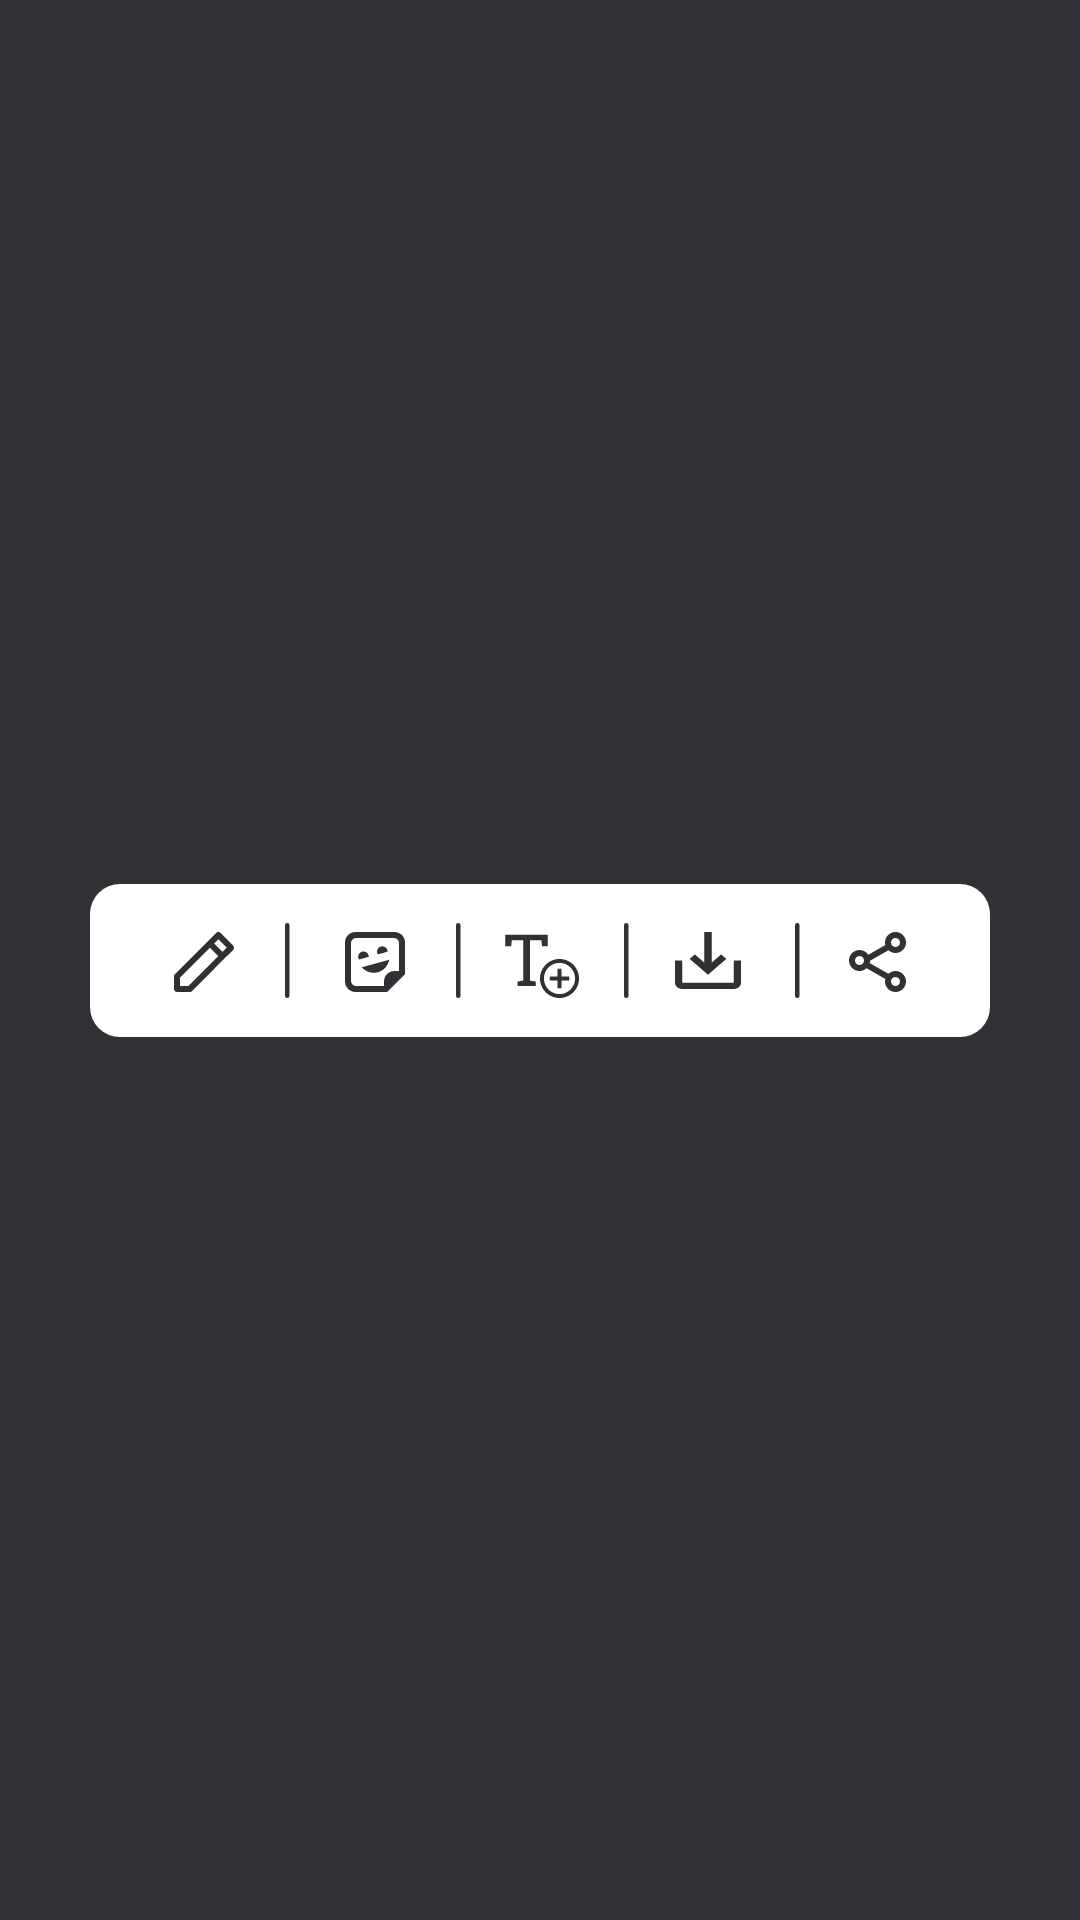

Reconstruct the res/layout file that produces this screen, plus the resources it refers to.
<!-- AndroidManifest.xml: application theme AppTheme -->
<!-- res/layout/select_edit_fragment.xml -->
<?xml version="1.0" encoding="utf-8"?>
<androidx.constraintlayout.widget.ConstraintLayout xmlns:android="http://schemas.android.com/apk/res/android"
    xmlns:app="http://schemas.android.com/apk/res-auto"
    android:layout_width="match_parent"
    android:layout_height="match_parent"
    android:background="@color/colorBackground">

    <androidx.constraintlayout.widget.ConstraintLayout
        android:layout_width="300dp"
        android:layout_height="51dp"
        android:background="@drawable/ic_edit_bar"
        app:layout_constraintBottom_toBottomOf="parent"
        app:layout_constraintEnd_toEndOf="parent"
        app:layout_constraintStart_toStartOf="parent"
        app:layout_constraintTop_toTopOf="parent">

        <Button
            android:id="@+id/button_draw_image"
            android:layout_width="42dp"
            android:layout_height="42dp"
            android:background="@drawable/ripple_2"
            app:layout_constraintBottom_toBottomOf="@+id/button_share_image"
            app:layout_constraintEnd_toStartOf="@+id/button_add_sticker"
            app:layout_constraintHorizontal_bias="0.5"
            app:layout_constraintStart_toStartOf="parent"
            app:layout_constraintTop_toTopOf="@+id/button_share_image" />

        <Button
            android:id="@+id/button_add_sticker"
            android:layout_width="42dp"
            android:layout_height="42dp"
            android:background="@drawable/ripple_2"
            app:layout_constraintBottom_toBottomOf="@+id/button_share_image"
            app:layout_constraintEnd_toStartOf="@+id/button_add_text"
            app:layout_constraintHorizontal_bias="0.5"
            app:layout_constraintStart_toEndOf="@+id/button_draw_image"
            app:layout_constraintTop_toTopOf="@+id/button_share_image" />

        <Button
            android:id="@+id/button_add_text"
            android:layout_width="42dp"
            android:layout_height="42dp"
            android:background="@drawable/ripple_2"
            app:layout_constraintBottom_toBottomOf="@+id/button_share_image"
            app:layout_constraintEnd_toStartOf="@+id/button_save_image"
            app:layout_constraintHorizontal_bias="0.5"
            app:layout_constraintStart_toEndOf="@+id/button_add_sticker"
            app:layout_constraintTop_toTopOf="@+id/button_share_image" />

        <Button
            android:id="@+id/button_save_image"
            android:layout_width="42dp"
            android:layout_height="42dp"
            android:background="@drawable/ripple_2"
            app:layout_constraintBottom_toBottomOf="@+id/button_share_image"
            app:layout_constraintEnd_toStartOf="@+id/button_share_image"
            app:layout_constraintHorizontal_bias="0.5"
            app:layout_constraintStart_toEndOf="@+id/button_add_text"
            app:layout_constraintTop_toTopOf="@+id/button_share_image" />

        <Button
            android:id="@+id/button_share_image"
            android:layout_width="42dp"
            android:layout_height="42dp"
            android:background="@drawable/ripple_2"
            app:layout_constraintBottom_toBottomOf="parent"
            app:layout_constraintEnd_toEndOf="parent"
            app:layout_constraintHorizontal_bias="0.5"
            app:layout_constraintStart_toEndOf="@+id/button_save_image"
            app:layout_constraintTop_toTopOf="parent" />
    </androidx.constraintlayout.widget.ConstraintLayout>
    <![CDATA[

















    app:layout_constraintTop_toTopOf="@+id/button_draw_image"
        app:srcCompat="@drawable/ic_share_24px" />









































]]>
</androidx.constraintlayout.widget.ConstraintLayout>
<!-- resources referenced by this layout -->
<resources>
  <color name="colorBackground">#303134</color>
  <!-- drawable ic_edit_bar: vector/xml drawable (drawable, 5498 chars, omitted) -->
  <!-- drawable ripple_2 (drawable) -->
  <?xml version="1.0" encoding="utf-8"?>
  <ripple xmlns:android="http://schemas.android.com/apk/res/android"
      android:color="?android:colorControlHighlight"
      android:exitFadeDuration="@android:integer/config_shortAnimTime">
      
      <item android:id="@android:id/mask">
          <shape android:shape="rectangle">
              <corners android:radius="3dp" />
              
              <solid android:color="@android:color/white" />
          </shape>
      </item>
      
      <item>
          
          <shape android:shape="rectangle">
              
              <solid android:color="@android:color/transparent" />
          </shape>
      </item>
  </ripple>
  <style name="AppTheme" parent="Theme.AppCompat.Light.NoActionBar">
          
          <item name="colorPrimary">@color/colorPrimary</item>
          <item name="colorPrimaryDark">@color/colorPrimaryDark</item>
          <item name="colorAccent">@color/colorAccent</item>
      </style>
  <color name="colorPrimary">@color/colorBackground</color>
  <color name="colorPrimaryDark">@color/colorBackground</color>
  <color name="colorAccent">#D81B60</color>
</resources>
